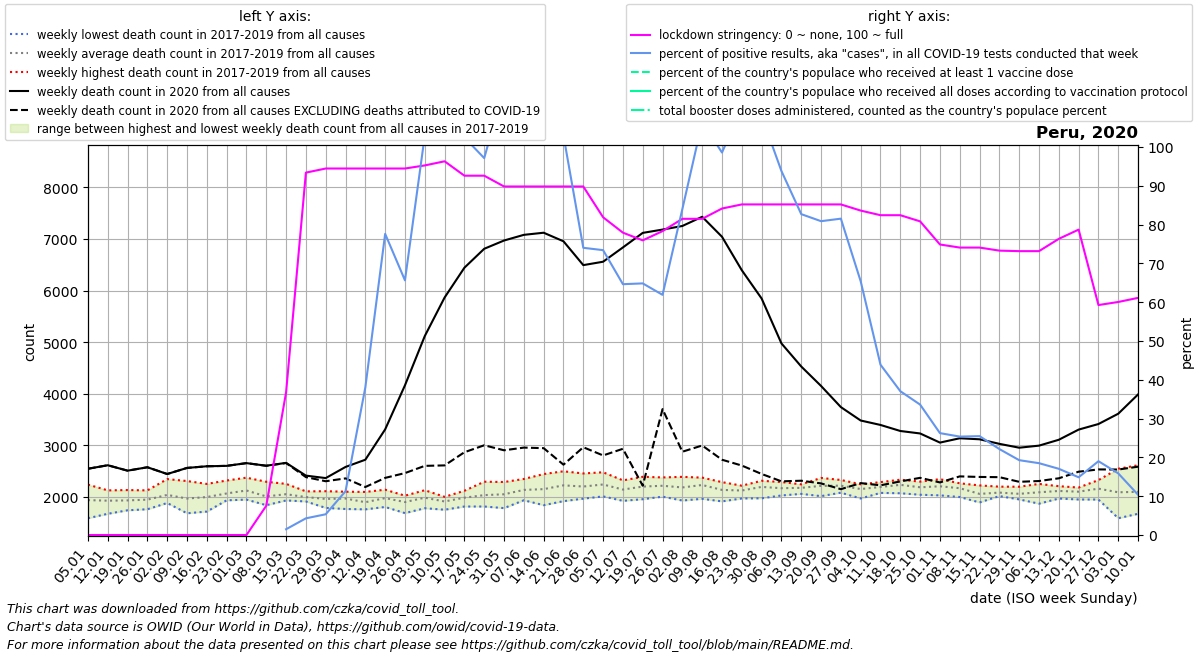

Data behind this chart, as committed beside it:
date, location, time_unit, time, deaths_2010_all_ages, deaths_2011_all_ages, deaths_2012_all_ages, deaths_2013_all_ages, deaths_2014_all_ages, deaths_2015_all_ages, deaths_2016_all_ages, deaths_2017_all_ages, deaths_2018_all_ages, deaths_2019_all_ages, deaths_2020_all_ages, deaths_2021_all_ages, deaths_2022_all_ages, new_deaths, new_cases_smoothed, new_tests_smoothed, stringency_index, people_vaccinated, people_fully_vaccinated, total_boosters
2020-01-05, Peru, weekly, 1, , , , , , , , 1586, 1987, 2238, 2545, 3986, 3347, 0.0, , , 0.0, , , 
2020-01-12, Peru, weekly, 2, , , , , , , , 1672, 1980, 2126, 2613, 4638, , 0.0, , 0.6, 0.0, , , 
2020-01-19, Peru, weekly, 3, , , , , , , , 1740, 1922, 2132, 2508, 5707, , 0.0, , 0.0, 0.0, , , 
2020-01-26, Peru, weekly, 4, , , , , , , , 1760, 1953, 2126, 2574, 6710, , 0.0, , 1.0, 0.0, , , 
2020-02-02, Peru, weekly, 5, , , , , , , , 1881, 1888, 2345, 2443, 7025, , 0.0, , 1.286, 0.0, , , 
2020-02-09, Peru, weekly, 6, , , , , , , , 1682, 1914, 2307, 2561, 7696, , 0.0, , 2.0, 0.0, , , 
2020-02-16, Peru, weekly, 7, , , , , , , , 1715, 2024, 2251, 2593, 7723, , 0.0, , 1.714, 0.0, , , 
2020-02-23, Peru, weekly, 8, , , , , , , , 1933, 1948, 2317, 2601, 7396, , 0.0, , 1.0, 0.0, , , 
2020-03-01, Peru, weekly, 9, , , , , , , , 2052, 1947, 2372, 2654, 7504, , 0.0, , 5.286, 0.0, , , 
2020-03-08, Peru, weekly, 10, , , , , , , , 1839, 1893, 2293, 2604, 7391, , 2.0, , 23.43, 7.54, , , 
2020-03-15, Peru, weekly, 11, , , , , , , , 1931, 1972, 2252, 2659, 7434, , 3.0, 3.629, 242.3, 36.77, , , 
2020-03-22, Peru, weekly, 12, , , , , , , , 1911, 1970, 2107, 2412, 7580, , 29.0, 27.43, 637.4, 93.38, , , 
2020-03-29, Peru, weekly, 13, , , , , , , , 1786, 1984, 2110, 2364, 7907, , 61.0, 51.67, 965.7, 94.44, , , 
2020-04-05, Peru, weekly, 14, , , , , , , , 1765, 2100, 2039, 2580, 8476, , 222.0, 129.5, 1147, 94.44, , , 
2020-04-12, Peru, weekly, 15, , , , , , , , 1758, 1835, 2096, 2720, 8435, , 529.0, 510.3, 1341, 94.44, , , 
2020-04-19, Peru, weekly, 16, , , , , , , , 1804, 1985, 2139, 3308, 8252, , 940.0, 1066, 1373, 94.44, , , 
2020-04-26, Peru, weekly, 17, , , , , , , , 1685, 1991, 2023, 4163, 7699, , 1702, 1250, 1904, 94.44, , , 
2020-05-03, Peru, weekly, 18, , , , , , , , 1780, 2129, 2042, 5117, 7175, , 2516, 2263, 2199, 95.24, , , 
2020-05-10, Peru, weekly, 19, , , , , , , , 1751, 2001, 1981, 5864, 6537, , 3254, 2987, 2519, 96.3, , , 
2020-05-17, Peru, weekly, 20, , , , , , , , 1813, 2118, 2021, 6442, 6059, , 3577, 3205, 3128, 92.59, , , 
2020-05-24, Peru, weekly, 21, , , , , , , , 1813, 2294, 1995, 6809, 5631, , 3809, 3908, 4024, 92.59, , , 
2020-05-31, Peru, weekly, 22, , , , , , , , 1782, 2288, 2080, 6969, 5291, , 4066, 5005, 4338, 89.81, , , 
2020-06-07, Peru, weekly, 23, , , , , , , , 1934, 2347, 2124, 7079, 4724, , 4124, 5840, 4273, 89.81, , , 
2020-06-14, Peru, weekly, 24, , , , , , , , 1839, 2442, 2169, 7120, 4335, , 4176, 4211, 4008, 89.81, , , 
2020-06-21, Peru, weekly, 25, , , , , , , , 1917, 2496, 2257, 6954, 4024, , 4330, 4435, 4308, 89.81, , , 
2020-06-28, Peru, weekly, 26, , , , , , , , 1965, 2454, 2182, 6492, 3818, , 3530, 3463, 4679, 89.81, , , 
2020-07-05, Peru, weekly, 27, , , , , , , , 2009, 2477, 2234, 6558, 3604, , 3755, 3391, 4619, 81.87, , , 
2020-07-12, Peru, weekly, 28, , , , , , , , 1923, 2320, 2182, 6835, 3334, , 3903, 3420, 5291, 77.91, , , 
2020-07-19, Peru, weekly, 29, , , , , , , , 1955, 2389, 2255, 7117, 3255, , 4901, 3652, 5632, 75.93, , , 
2020-07-26, Peru, weekly, 30, , , , , , , , 2004, 2377, 2265, 7181, 3166, , 3480, 3946, 6375, 78.31, , , 
2020-08-02, Peru, weekly, 31, , , , , , , , 1929, 2388, 2231, 7251, 3067, , 4376, 4992, 5944, 81.48, , , 
2020-08-09, Peru, weekly, 32, , , , , , , , 1962, 2373, 2356, 7429, 3116, , 4433, 7181, 6749, 81.48, , , 
2020-08-16, Peru, weekly, 33, , , , , , , , 1913, 2286, 2206, 7042, 2936, , 4322, 6891, 6991, 84.13, , , 
2020-08-23, Peru, weekly, 34, , , , , , , , 1969, 2217, 2183, 6393, 3109, , 3786, 8043, 7307, 85.19, , , 
2020-08-30, Peru, weekly, 35, , , , , , , , 1972, 2312, 2296, 5845, 2990, , 3401, 8028, 7434, 85.19, , , 
2020-09-06, Peru, weekly, 36, , , , , , , , 2027, 2288, 2189, 4975, 2889, , 2674, 6882, 7337, 85.19, , , 
2020-09-13, Peru, weekly, 37, , , , , , , , 2058, 2224, 2243, 4527, 2890, , 2214, 5835, 7057, 85.19, , , 
2020-09-20, Peru, weekly, 38, , , , , , , , 2014, 2259, 2367, 4150, 2946, , 1889, 5820, 7197, 85.19, , , 
2020-09-27, Peru, weekly, 39, , , , , , , , 2081, 2328, 2243, 3740, 2883, , 1591, 5532, 6786, 85.19, , , 
2020-10-04, Peru, weekly, 40, , , , , , , , 1969, 2244, 2242, 3480, 2975, , 1213, 4402, 6732, 83.6, , , 
2020-10-11, Peru, weekly, 41, , , , , , , , 2077, 2286, 2212, 3394, 2891, , 1170, 3241, 7384, 82.41, , , 
2020-10-18, Peru, weekly, 42, , , , , , , , 2070, 2296, 2333, 3277, 2868, , 978.0, 2974, 8025, 82.41, , , 
2020-10-25, Peru, weekly, 43, , , , , , , , 2041, 2296, 2220, 3229, 2800, , 860.0, 2830, 8423, 80.82, , , 
2020-11-01, Peru, weekly, 44, , , , , , , , 2029, 2243, 2343, 3052, 2943, , 772.0, 2484, 9462, 74.86, , , 
2020-11-08, Peru, weekly, 45, , , , , , , , 1997, 2244, 2263, 3136, 2846, , 739.0, 2383, 9394, 74.07, , , 
2020-11-15, Peru, weekly, 46, , , , , , , , 1892, 2059, 2222, 3116, 2801, , 730.0, 2313, 9077, 74.07, , , 
2020-11-22, Peru, weekly, 47, , , , , , , , 2035, 2015, 2198, 3028, 2884, , 646.0, 2003, 9041, 73.28, , , 
2020-11-29, Peru, weekly, 48, , , , , , , , 1951, 2029, 2197, 2953, 2981, , 661.0, 1819, 9432, 73.15, , , 
2020-12-06, Peru, weekly, 49, , , , , , , , 1868, 2147, 2251, 2993, 3076, , 686.0, 1696, 9159, 73.15, , , 
2020-12-13, Peru, weekly, 50, , , , , , , , 1968, 2169, 2207, 3107, 2989, , 747.0, 1574, 9222, 76.32, , , 
2020-12-20, Peru, weekly, 51, , , , , , , , 1949, 2181, 2172, 3304, 3093, , 816.0, 1570, 10554, 78.7, , , 
2020-12-27, Peru, weekly, 52, , , , , , , , 1948, 2204, 2325, 3412, 3272, , 880.0, 1834, 9642, 59.26, , , 
2021-01-03, Peru, weekly, 53, , , , , , , 1586, 1987, 2238, 2545, 3612, 3347, , 1082, 1616, 10174, 60.05, , , 
2021-01-10, Peru, weekly, 1, , , , , , , 1672, 1980, 2126, 2613, 3986, , , 1401, 1448, 13959, 61.11, , , 
